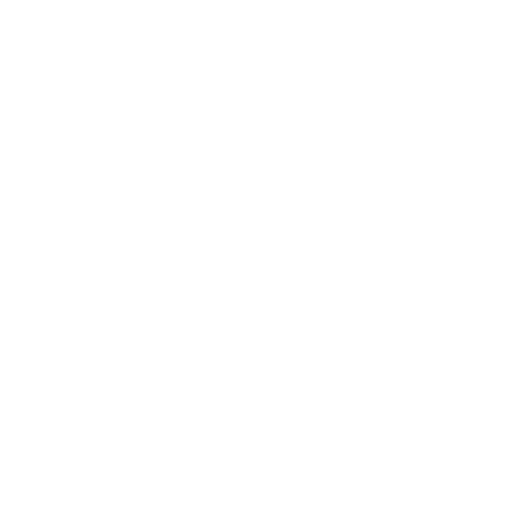
t = 0.00 s
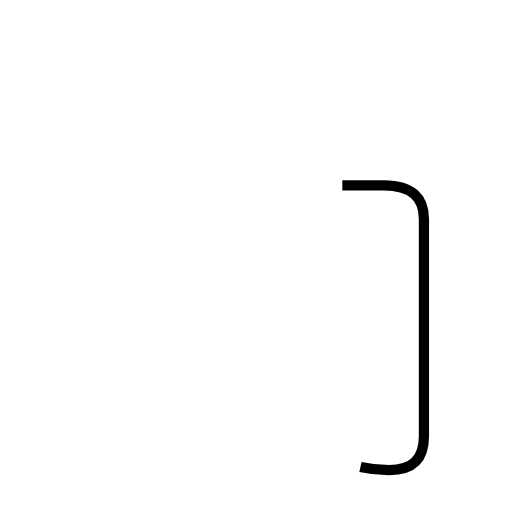
t = 1.18 s
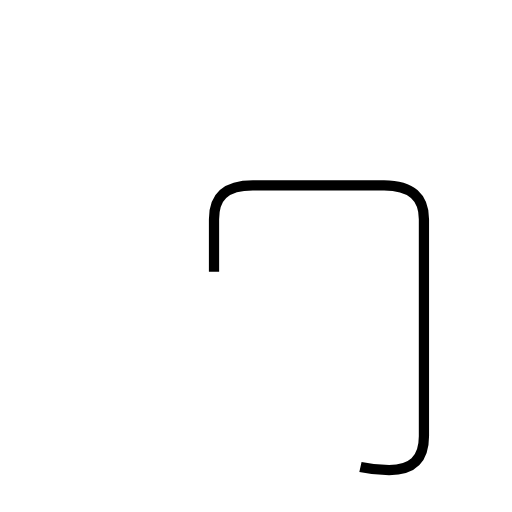
t = 1.77 s
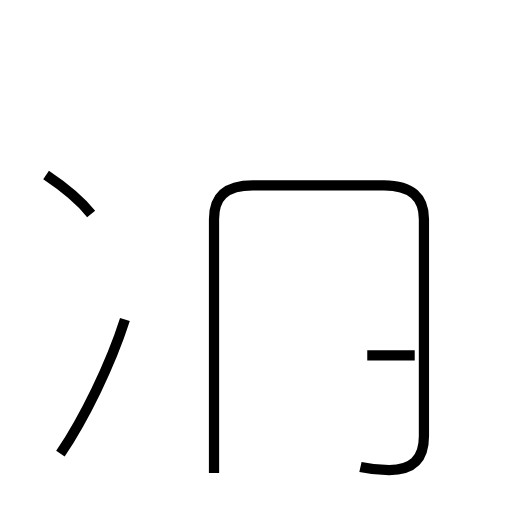
t = 3.11 s
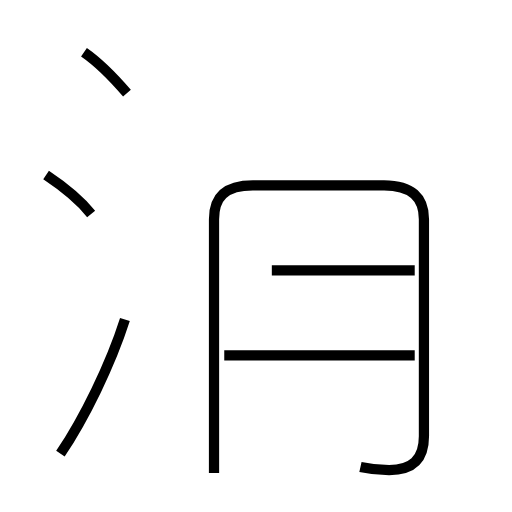
t = 4.13 s
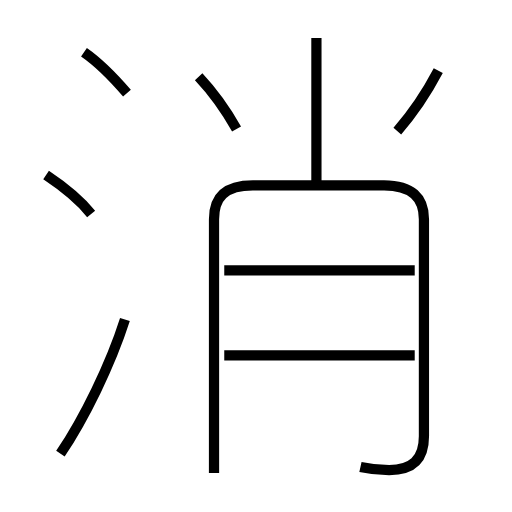
t = 5.10 s

The animated SVG that drew these frames (rendered in a browser with its animation timeline set to each time). Animation: 9 SMIL elements (animate=9); one cycle of 5.10 s.

<?xml version='1.0' encoding='utf-8'?>
<svg viewBox="0.0 -6.0 50.0 50.0" version="1.1" xmlns="http://www.w3.org/2000/svg"><rect x="-1000" y="-1000" width="2000" height="2000" stroke="white" fill="white" /><g style="fill:none;stroke:#000000;stroke-width:1"><path d="M 35.2 1.6 C 36.1 1.8 37.0 1.9 38.0 1.9 C 40.2 1.9 41.4 0.9 41.4 -1.4 L 41.4 -22.6 C 41.4 -24.7 40.2 -25.9 37.5 -25.9 L 24.7 -25.9 C 21.9 -25.9 20.9 -24.7 20.9 -22.6 L 20.9 2.2 " transform="translate(0.0 38.0)" stroke-dasharray="78.72064787702945" stroke-dashoffset="78.72064787702945"><animate attributeName="stroke-dashoffset" from="78.72064787702945" to="0" dur="2.3616194363108836s" begin="0s; anim_end.end" fill="freeze" id="anim0" /></path><path d="M 5.9 0.3 C 8.2 -3.1 10.8 -8.4 12.2 -12.8 " transform="translate(0.0 38.0)" stroke-dasharray="14.577943560051143" stroke-dashoffset="14.577943560051143"><animate attributeName="stroke-dashoffset" from="14.577943560051143" to="0" dur="0.43733830680153424s" begin="anim0.end" fill="freeze" id="anim1" /></path><path d="M 8.9 -23.1 C 7.7 -24.6 5.7 -26.1 4.5 -26.9 " transform="translate(0.0 38.0)" stroke-dasharray="5.8336786267192275" stroke-dashoffset="5.8336786267192275"><animate attributeName="stroke-dashoffset" from="5.8336786267192275" to="0" dur="0.1750103588015768s" begin="anim1.end" fill="freeze" id="anim2" /></path><path d="M 40.5 -9.3 L 21.9 -9.3 " transform="translate(0.0 38.0)" stroke-dasharray="18.6" stroke-dashoffset="18.6"><animate attributeName="stroke-dashoffset" from="18.6" to="0" dur="0.558s" begin="anim2.end" fill="freeze" id="anim3" /></path><path d="M 12.4 -34.9 C 11.2 -36.3 9.5 -38.0 8.2 -38.9 " transform="translate(0.0 38.0)" stroke-dasharray="5.81292251086442" stroke-dashoffset="5.81292251086442"><animate attributeName="stroke-dashoffset" from="5.81292251086442" to="0" dur="0.17438767532593258s" begin="anim3.end" fill="freeze" id="anim4" /></path><path d="M 40.5 -17.6 L 21.9 -17.6 " transform="translate(0.0 38.0)" stroke-dasharray="18.6" stroke-dashoffset="18.6"><animate attributeName="stroke-dashoffset" from="18.6" to="0" dur="0.558s" begin="anim4.end" fill="freeze" id="anim5" /></path><path d="M 23.1 -31.4 C 22.2 -33.0 20.9 -34.9 19.4 -36.5 " transform="translate(0.0 38.0)" stroke-dasharray="6.315157249841211" stroke-dashoffset="6.315157249841211"><animate attributeName="stroke-dashoffset" from="6.315157249841211" to="0" dur="0.18945471749523632s" begin="anim5.end" fill="freeze" id="anim6" /></path><path d="M 30.9 -25.9 L 30.9 -40.3 " transform="translate(0.0 38.0)" stroke-dasharray="14.399999999999999" stroke-dashoffset="14.399999999999999"><animate attributeName="stroke-dashoffset" from="14.399999999999999" to="0" dur="0.43199999999999994s" begin="anim6.end" fill="freeze" id="anim7" /></path><path d="M 38.8 -31.2 C 40.2 -32.8 41.8 -35.2 42.8 -37.1" transform="translate(0.0 38.0)" stroke-dasharray="7.141841218106457" stroke-dashoffset="7.141841218106457"><animate attributeName="stroke-dashoffset" from="7.141841218106457" to="0" dur="0.2142552365431937s" begin="anim7.end" fill="freeze" id="anim_end" /></path></g></svg>
